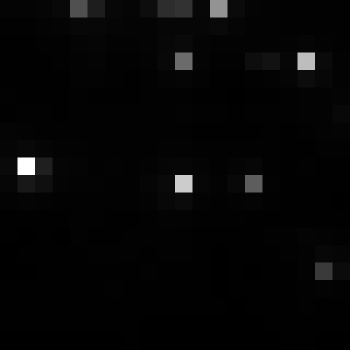

The data file committed next to this chart (first rows):
, xmin, ymin, lat, lon, area, perimeter, max_nanowatts, min_nanowatts, moonlight_illumination, clear_sky_confidence, mean_nanowatts
0, 412, 2713, -1.54, -1.54, 1.0, 0.0, 61.26, 0.3643, 11.81, 0.0, 2.564
